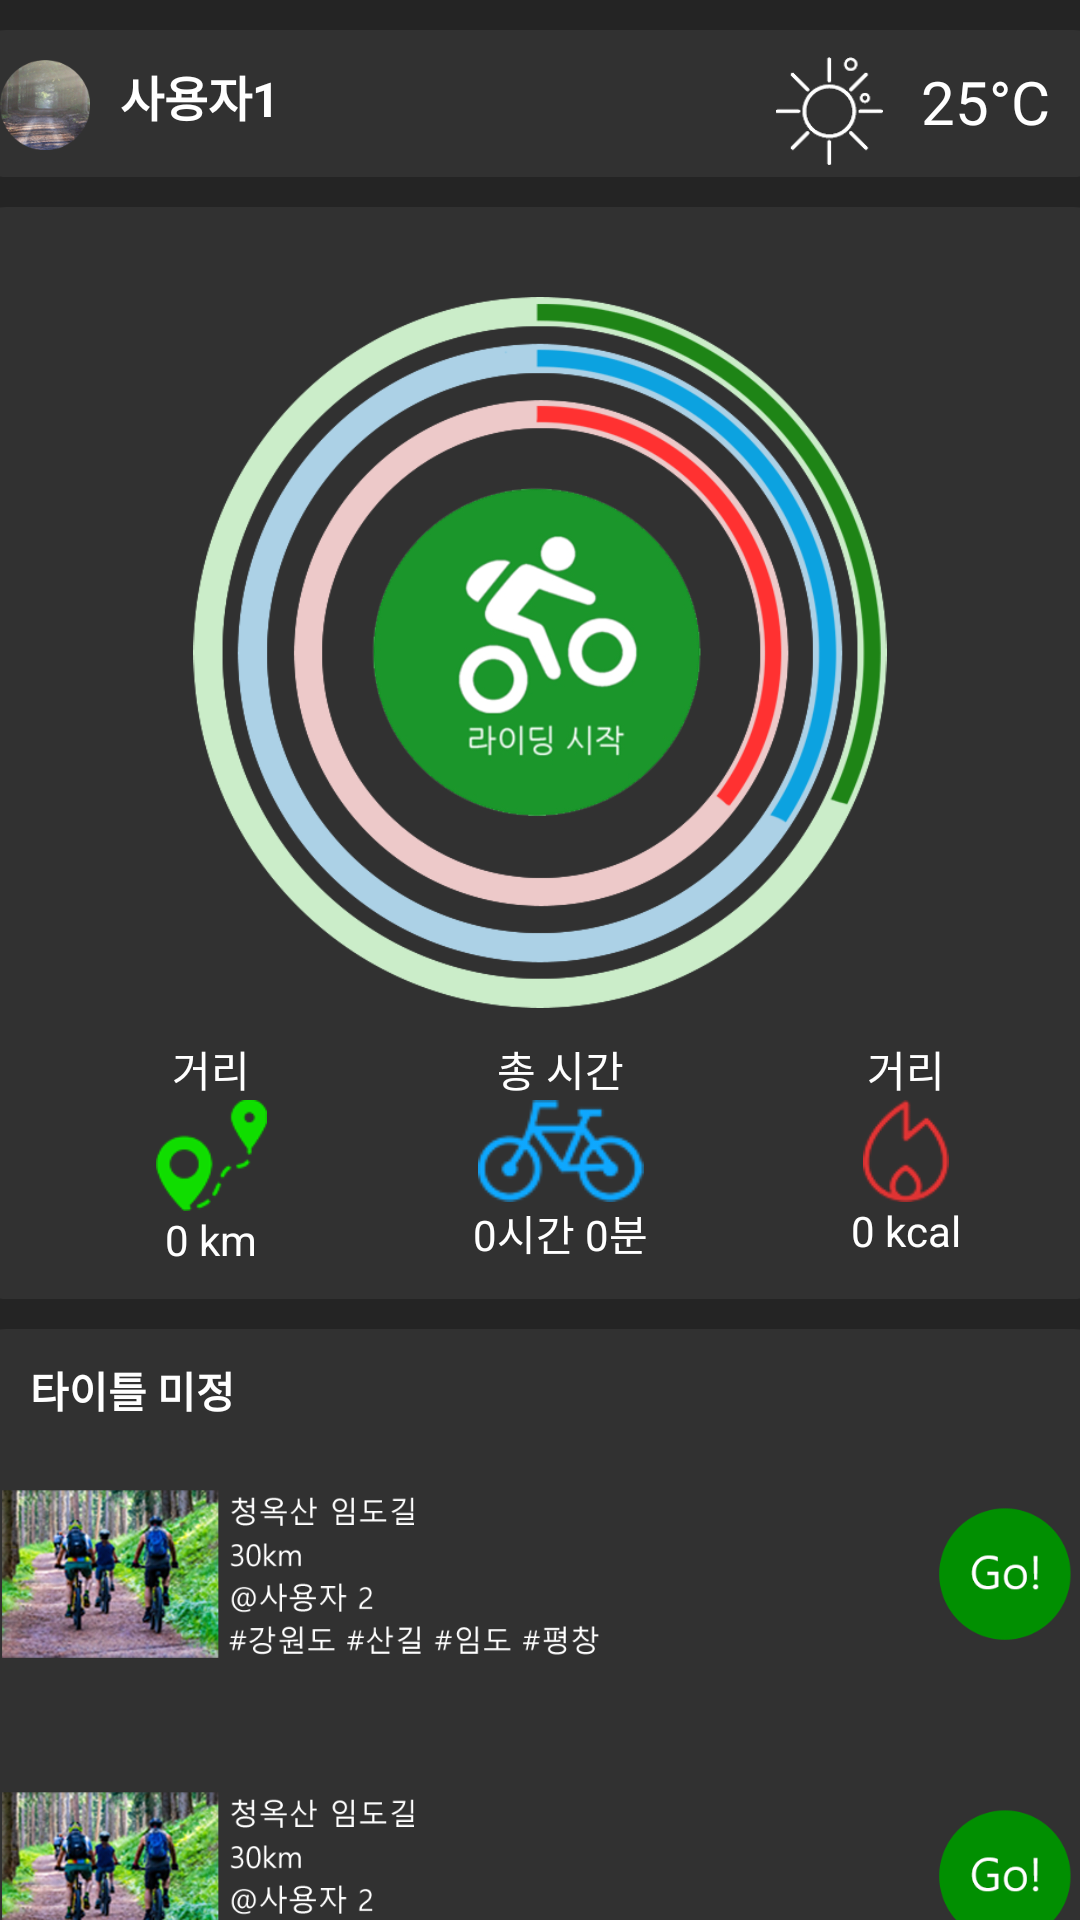

Write the Android layout XML for this screen, with the resource values it uses.
<!-- AndroidManifest.xml: application theme AppTheme -->
<!-- res/layout/fragment_home.xml -->
<?xml version="1.0" encoding="utf-8"?>
<androidx.constraintlayout.widget.ConstraintLayout xmlns:android="http://schemas.android.com/apk/res/android"
    xmlns:app="http://schemas.android.com/apk/res-auto"
    xmlns:tools="http://schemas.android.com/tools"
    android:layout_width="match_parent"
    android:layout_height="match_parent"
    android:background="#242424"
    tools:context=".ui.home.HomeFragment">

    <LinearLayout
        android:id="@+id/linearLayout"
        android:layout_width="match_parent"
        android:layout_height="match_parent"
        android:orientation="vertical"
        app:layout_constraintStart_toStartOf="parent"
        tools:ignore="MissingConstraints">

        <LinearLayout
            android:layout_width="380dp"
            android:layout_height="49dp"
            android:layout_gravity="center"
            android:layout_marginTop="10dp"
            android:background="@drawable/subactivity_shape"
            android:orientation="vertical"
            tools:ignore="MissingConstraints">


            <ImageView
                android:id="@+id/imageView8"
                android:layout_width="30dp"
                android:layout_height="30dp"
                android:layout_margin="10dp"
                app:srcCompat="@drawable/user_icon" />

            <TextView

                android:layout_width="wrap_content"
                android:layout_height="wrap_content"
                android:layout_marginLeft="50dp"
                android:layout_marginTop="-40dp"
                android:text="사용자1"

                android:textColor="#fff"
                android:textSize="16dp"
                android:textStyle="bold" />

            <ImageView
                android:id="@+id/imageView9"
                android:layout_width="47dp"
                android:layout_height="36dp"
                android:layout_gravity="right"
                android:layout_marginTop="-25dp"
                android:layout_marginRight="70dp"
                android:src="@drawable/main_sun" />

            <TextView
                android:id="@+id/textView37"
                android:layout_width="wrap_content"
                android:layout_height="match_parent"
                android:layout_gravity="right"
                android:layout_marginTop="-35dp"
                android:layout_marginRight="20dp"
                android:text="25°C"
                android:textColor="#fff"
                android:textSize="20dp" />


        </LinearLayout>

        <LinearLayout
            android:layout_width="380dp"
            android:layout_height="364dp"
            android:layout_gravity="center"
            android:layout_marginTop="10dp"
            android:background="@drawable/subactivity_shape"
            android:orientation="vertical"
            tools:ignore="MissingConstraints">

            <ImageView
                android:id="@+id/ridingstart"
                android:layout_width="240dp"
                android:layout_height="237dp"
                android:layout_gravity="center"
                android:layout_marginTop="30dp"
                app:srcCompat="@drawable/main_bt" />

            <LinearLayout
                android:layout_width="wrap_content"
                android:layout_height="match_parent"
                android:orientation="horizontal"
                android:paddingTop="10dp">

                <LinearLayout
                    android:layout_width="101dp"
                    android:layout_height="match_parent"
                    android:layout_gravity="left"
                    android:layout_marginLeft="30dp"
                    android:orientation="vertical">

                    <TextView
                        android:id="@+id/textView3"
                        android:layout_width="wrap_content"
                        android:layout_height="wrap_content"
                        android:layout_gravity="center"
                        android:text="거리"
                        android:textColor="#fff" />

                    <ImageView
                        android:id="@+id/imageView4"
                        android:layout_width="wrap_content"
                        android:layout_height="37dp"
                        android:layout_gravity="center"
                        android:src="@drawable/main_dis" />

                    <TextView
                        android:id="@+id/textView26"
                        android:layout_width="wrap_content"
                        android:layout_height="wrap_content"
                        android:layout_gravity="center"
                        android:text="0 km"
                        android:textColor="#fff" />
                </LinearLayout>

                <LinearLayout
                    android:layout_width="132dp"
                    android:layout_height="match_parent"
                    android:layout_gravity="center"
                    android:orientation="vertical">

                    <TextView
                        android:id="@+id/textView5"
                        android:layout_width="wrap_content"
                        android:layout_height="wrap_content"
                        android:layout_gravity="center"
                        android:text="총 시간"
                        android:textColor="#fff" />

                    <ImageView
                        android:id="@+id/imageView6"
                        android:layout_width="wrap_content"
                        android:layout_height="34dp"
                        android:layout_gravity="center"
                        android:src="@drawable/main_riding" />

                    <TextView
                        android:id="@+id/textView27"
                        android:layout_width="wrap_content"
                        android:layout_height="wrap_content"
                        android:layout_gravity="center"
                        android:text="0시간 0분"
                        android:textColor="#fff" />
                </LinearLayout>

                <LinearLayout
                    android:layout_width="98dp"
                    android:layout_height="match_parent"
                    android:orientation="vertical">

                    <TextView
                        android:id="@+id/textView7"
                        android:layout_width="wrap_content"
                        android:layout_height="wrap_content"
                        android:layout_gravity="center"
                        android:text="거리"
                        android:textColor="#fff" />

                    <ImageView
                        android:id="@+id/imageView7"
                        android:layout_width="wrap_content"
                        android:layout_height="34dp"
                        android:layout_gravity="center"
                        android:src="@drawable/main_kal" />

                    <TextView
                        android:id="@+id/textView28"
                        android:layout_width="wrap_content"
                        android:layout_height="wrap_content"
                        android:layout_gravity="center"
                        android:text="0 kcal"
                        android:textColor="#fff" />
                </LinearLayout>
            </LinearLayout>


        </LinearLayout>

        <LinearLayout
            android:layout_width="380dp"
            android:layout_height="232dp"
            android:layout_gravity="center"
            android:layout_marginTop="10dp"
            android:background="@drawable/subactivity_shape"
            android:orientation="vertical"
            tools:ignore="MissingConstraints">

            <TextView
                android:id="@+id/textView36"
                android:layout_width="match_parent"
                android:layout_height="wrap_content"
                android:layout_marginLeft="20dp"
                android:layout_marginTop="10dp"
                android:fontFamily="sans-serif-condensed"
                android:text="타이틀 미정"
                android:textColor="#fff"
                android:textStyle="bold"
                android:typeface="normal" />

            <ImageView
                android:id="@+id/imageView2"
                android:layout_width="368dp"
                android:layout_height="match_parent"
                android:layout_gravity="center"
                android:layout_weight="1"
                android:src="@drawable/test__img" />

            <ImageView
                android:id="@+id/imageView3"
                android:layout_width="368dp"
                android:layout_height="match_parent"
                android:layout_gravity="center"
                android:layout_weight="1"
                android:src="@drawable/test__img" />

        </LinearLayout>


    </LinearLayout>

</androidx.constraintlayout.widget.ConstraintLayout>
<!-- resources referenced by this layout -->
<resources>
  <!-- drawable main_bt: png bitmap (drawable, 108726 bytes) -->
  <!-- drawable main_dis: png bitmap (drawable, 5540 bytes) -->
  <!-- drawable main_kal: png bitmap (drawable, 5358 bytes) -->
  <!-- drawable main_riding: png bitmap (drawable, 7802 bytes) -->
  <!-- drawable main_sun: png bitmap (drawable, 4436 bytes) -->
  <!-- drawable subactivity_shape (drawable) -->
  <?xml version="1.0" encoding="utf-8"?>
  <shape xmlns:android="http://schemas.android.com/apk/res/android"
      android:padding="10dp"
      android:shape="rectangle" >
      <solid android:color="#313131" />
      <corners
          android:bottomLeftRadius="12dp"
          android:bottomRightRadius="12dp"
          android:topLeftRadius="12dp"
          android:topRightRadius="12dp" />
      <stroke
          android:width="0dp"
          android:color="#fff" />
  </shape>
  <!-- drawable test__img: png bitmap (drawable, 146840 bytes) -->
  <!-- drawable user_icon: png bitmap (drawable, 25015 bytes) -->
  <style name="AppTheme" parent="Theme.AppCompat.Light.DarkActionBar">
          
          <item name="colorPrimary">@color/colorPrimary</item>
          <item name="colorPrimaryDark">@color/colorPrimaryDark</item>
          <item name="colorAccent">@color/colorAccent</item>
      </style>
  <color name="colorPrimary">#181818</color>
  <color name="colorPrimaryDark">#181818</color>
  <color name="colorAccent">#03DAC5</color>
</resources>
